Run: headless pygame with SDL's dummy video driver; simulated clock (each Clock.tick advances the game by its frame time, no real sleeping); random seed 0; keys injected as events and as key.get_pressed() state; mouse plan: one left click at the window centre at the start of phase 2, then a move to the lower-right quarter at the start of phase 3.
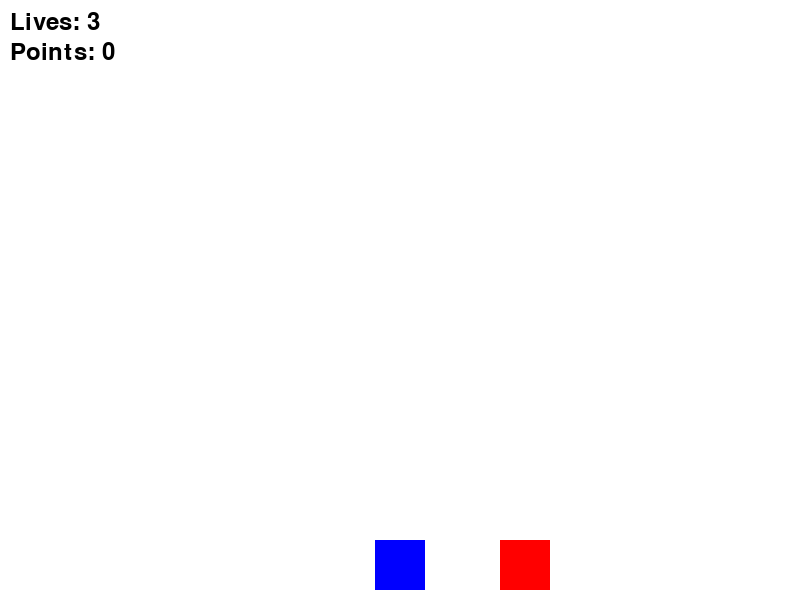
Frame 1 of 4 · flips 1–60 · no input
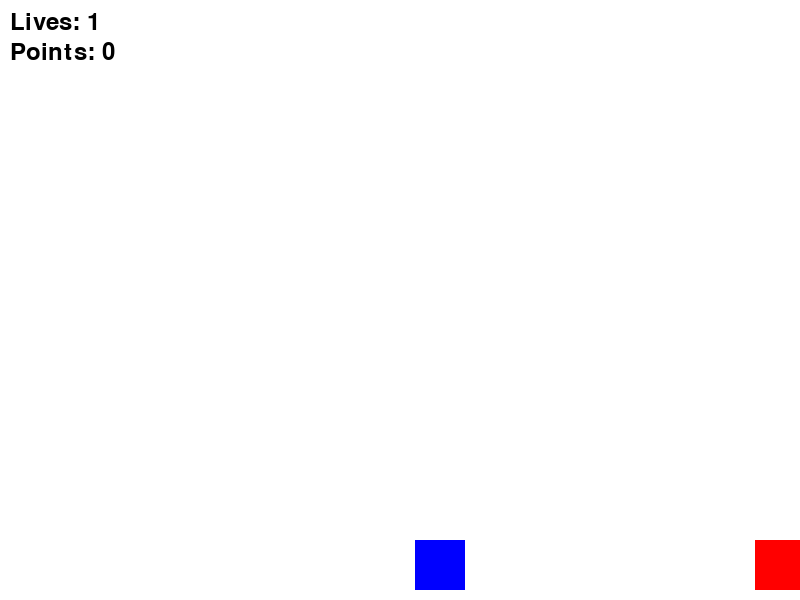
Frame 2 of 4 · flips 61–180 · clicked the window centre · tapped SPACE, RETURN · held RIGHT (→), D
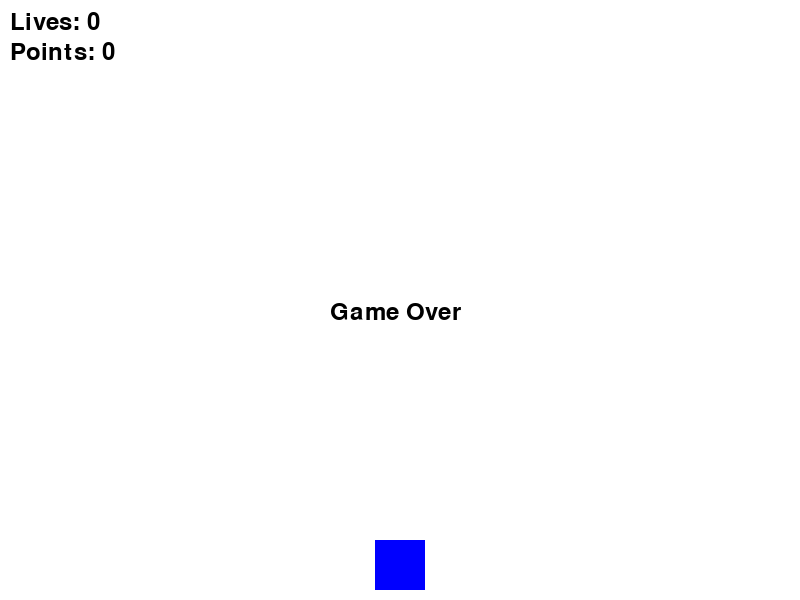
Frame 3 of 4 · flips 181–300 · moved the mouse to the lower-right quarter · held DOWN (↓), S
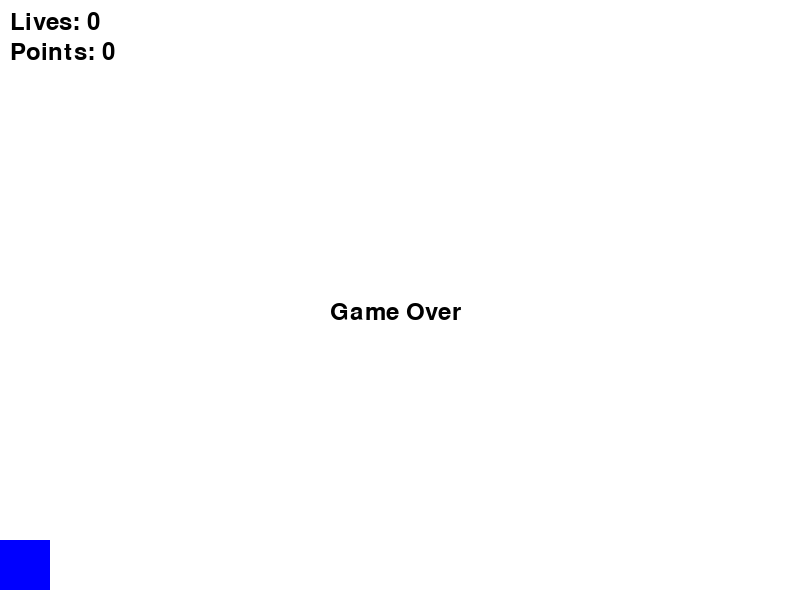
Frame 4 of 4 · flips 301–420 · held LEFT (←), A, UP (↑), W

The pygame program that drew these frames:

import pygame
import sys

class Enemy:
    def __init__(self, screen_width, screen_height, size, speed):
        self.x = screen_width
        self.y = screen_height - size - 10
        self.size = size
        self.speed = speed

    def move(self, screen_width, screen_height):
        self.x -= self.speed
        if self.x + self.size < 0:
            self.x = screen_width
            self.y = screen_height - self.size - 10

def main():
    # Initialisation de Pygame
    pygame.init()

    # Paramètres de l'écran
    screen_width = 800
    screen_height = 600
    screen = pygame.display.set_mode((screen_width, screen_height), pygame.RESIZABLE)
    pygame.display.set_caption("Platformer game")

    # Couleurs
    white = (255, 255, 255)
    red = (255, 0, 0)
    blue = (0, 0, 255)

    # Valeurs de départ
    points = 0

    # Personnage
    player_size = 50
    player_x = screen_width // 2 - player_size // 2
    player_y = screen_height - player_size - 10
    player_y_speed = 0
    gravity = 1
    jump_strength = -15
    on_ground = True
    player_lives = 3

    # Ennemi
    enemy_walk_size = 50
    enemy_walk_speed = 5
    enemy_walk = Enemy(screen_width, screen_height, enemy_walk_size, enemy_walk_speed)

    # Couleur du crayon
    pen_color = (0, 0, 0)
    drawing = False
    draw_radius = 5

    # Police pour le texte
    font = pygame.font.Font(None, 36)

    # Couleur du texte
    black = (0, 0, 0)

    # Durée de l'invincibilité en frames (60 frames par seconde)
    invincibility_duration = 60
    invincibility_counter = 0

    # Boucle principale
    clock = pygame.time.Clock()

    while True:
        for event in pygame.event.get():
            if event.type == pygame.QUIT:
                pygame.quit()
                sys.exit()

            # Gestion des événements de dessin
            if event.type == pygame.MOUSEBUTTONDOWN and event.button == 1:
                drawing = True
            elif event.type == pygame.MOUSEBUTTONUP and event.button == 1:
                drawing = False
            elif event.type == pygame.MOUSEMOTION and drawing:
                pygame.draw.circle(screen, pen_color, event.pos, draw_radius)

        keys = pygame.key.get_pressed()

        # Déplacement du personnage
        if keys[pygame.K_LEFT] and player_x > 0:
            player_x -= 5
        if keys[pygame.K_RIGHT] and player_x < screen_width - player_size:
            player_x += 5

        # Saut du personnage
        if (keys[pygame.K_SPACE] or keys[pygame.K_UP]) and on_ground:
            player_y_speed = jump_strength
            on_ground = False

        # Déplacement de l'ennemi
        enemy_walk.move(screen_width, screen_height)

        # Appliquer la gravité
        player_y_speed += gravity
        player_y += player_y_speed

        # Gestion de l'invincibilité
        if invincibility_counter > 0:
            invincibility_counter -= 1

        # Vérifier si le personnage touche le sol
        if player_y > screen_height - player_size - 10:
            player_y = screen_height - player_size - 10
            player_y_speed = 0
            on_ground = True

        # Vérifier la collision avec l'ennemi pendant la période d'invincibilité
        if (
            invincibility_counter == 0
            and player_x < enemy_walk.x + enemy_walk.size 
            and player_x + player_size > enemy_walk.x
            and player_y < enemy_walk.y + enemy_walk.size
            and player_y + player_size > enemy_walk.y
        ):
            # Si le joueur est au-dessus de l'ennemi et en train de descendre
            if player_y + player_size < enemy_walk.y + enemy_walk.size and player_y_speed > 0:
                # Réinitialisation de la position de l'ennemi
                enemy_walk.x = screen_width
                enemy_walk.y = screen_height - enemy_walk.size - 10
                points += 10

                # Vérifier si le nombre de points est un multiple de 100
                if points % 100 == 0:
                    player_lives += 1
            else:
                # Réinitialisation de la position du personnage
                player_x = screen_width // 2 - player_size // 2
                player_y = screen_height - player_size - 10
                player_lives -= 1
                invincibility_counter = invincibility_duration

        # Effacement de l'écran
        screen.fill(white)

        # Dessiner le personnage
        pygame.draw.rect(screen, blue, (player_x, player_y, player_size, player_size))

        # Dessiner l'ennemi
        pygame.draw.rect(screen, red, (enemy_walk.x, enemy_walk.y, enemy_walk.size, enemy_walk.size))

        # Dessiner le nombre de vies
        lives_text = font.render(f"Lives: {player_lives}", True, black)
        screen.blit(lives_text, (10, 10))

        # Dessiner et activer le game over
        if player_lives <= 0:
            game_over_text = font.render("Game Over", True, black)
            screen.blit(game_over_text, (screen_width // 2 - 70, screen_height // 2))
            enemy_walk.speed = 0
            enemy_walk.x = screen_width

        # Dessiner le nombre de points
        points_text = font.render(f"Points: {points}", True, black)
        screen.blit(points_text, (10, 40))

        # Mettre à jour l'affichage
        pygame.display.flip()

        # Réguler la vitesse de la boucle
        clock.tick(60)

if __name__ == "__main__":
    main()
